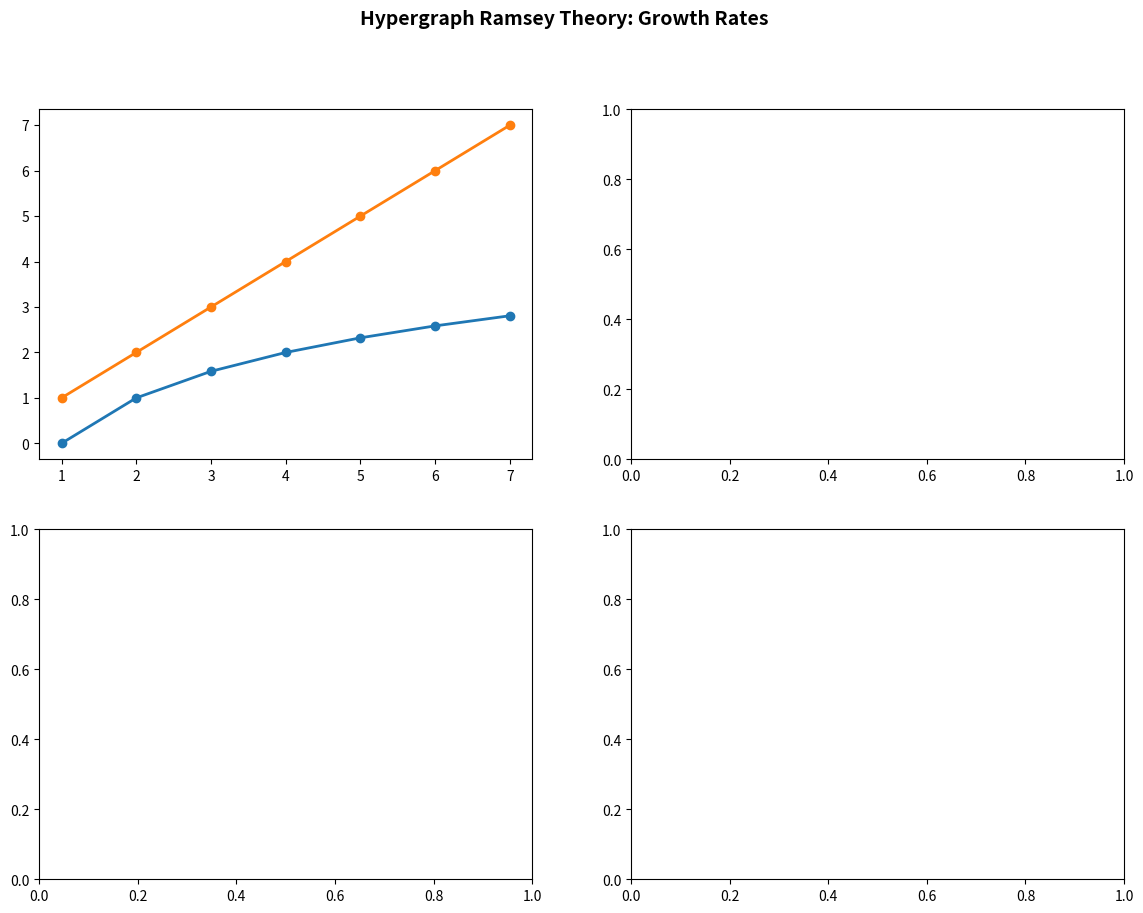

Write Python code to recreate this figure. (Note: this script raises an exception after producing the figure.)
import matplotlib.pyplot as plt
import numpy as np
from math import comb

def tower(k, n):
    if k == 0: return n
    prev = tower(k-1, n)
    if prev > 1000: return float('inf')
    return 2 ** prev

def prob_lower_bound(k, r):
    if k < r: return k
    ckr = comb(k, r)
    if ckr > 60: return 2**(ckr//k)
    threshold = 2**ckr
    lo, hi = k, min(threshold, 10**15)
    while lo < hi:
        mid = (lo+hi+1)//2
        try:
            if 2*comb(mid,k) < threshold: lo = mid
            else: hi = mid-1
        except: hi = mid-1
    return lo

fig, axes = plt.subplots(2, 2, figsize=(14, 10))
fig.suptitle('Hypergraph Ramsey Theory: Growth Rates', fontsize=14, fontweight='bold')
ax1 = axes[0,0]
ns = list(range(1,8))
for k in range(4):
    vals = []
    for n in ns:
        v = tower(k, n)
        if v == float('inf'): break
        vals.append(np.log2(max(v, 1)))
    ax1.plot(ns[:len(vals)], vals, 'o-', label=f'tower({k},n)', linewidth=2)
ax1.set_xlabel('n'); ax1.set_ylabel('log2(tower(k,n))'); ax1.set_title('Tower Function'); ax1.legend(); ax1.grid(True, alpha=0.3)
ax2 = axes[0,1]
ks = list(range(3,12))
for r, color, marker in [(2,'blue','s'), (3,'red','D'), (4,'green','^')]:
    bounds, valid_ks = [], []
    for k in ks:
        if k >= r:
            lb = prob_lower_bound(k, r)
            if lb < 10**12: bounds.append(np.log2(max(lb,1))); valid_ks.append(k)
    ax2.plot(valid_ks, bounds, f'{marker}-', color=color, label=f'R_{r}(k,k)', linewidth=2)
ax2.set_xlabel('k'); ax2.set_ylabel('log2(bound)'); ax2.set_title('Probabilistic Lower Bounds'); ax2.legend(); ax2.grid(True, alpha=0.3)
ax3 = axes[1,0]
for r in [2,3,4,5]:
    vals = [comb(k,r) if k>=r else 0 for k in ks]
    ax3.plot(ks, vals, 'o-', label=f'C(k,{r})', linewidth=2)
ax3.set_xlabel('k'); ax3.set_ylabel('C(k,r)'); ax3.set_title('Hyperedge Count'); ax3.legend(); ax3.grid(True, alpha=0.3); ax3.set_yscale('log')
ax4 = axes[1,1]
ks2 = np.arange(3,10)
ax4.semilogy(ks2, 2.0**(ks2/2), 'bs-', label='r=2: 2^{k/2}', linewidth=2)
ax4.semilogy(ks2, 2.0**(ks2**2/6), 'rD-', label='r=3: 2^{k²/6}', linewidth=2)
ax4.set_xlabel('k'); ax4.set_ylabel('bound'); ax4.set_title('Growth Hierarchy'); ax4.legend(fontsize=8); ax4.grid(True, alpha=0.3)
plt.tight_layout(); plt.savefig('hypergraph_ramsey_growth.png', dpi=150, bbox_inches='tight'); plt.close()
print('Saved: hypergraph_ramsey_growth.png')
